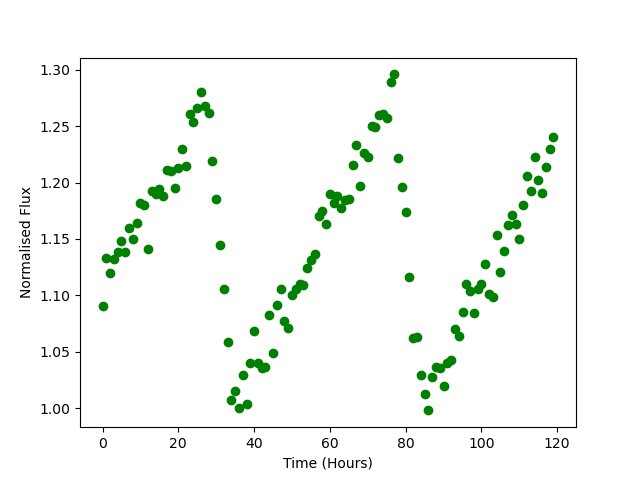

Values plotted in this chart, from the file beside it:
Time, Flux
0.0, 1.09
1.0, 1.133
2.0, 1.12
3.0, 1.132
4.0, 1.138
5.0, 1.148
6.0, 1.138
7.0, 1.16
8.0, 1.15
9.0, 1.164
10.0, 1.182
11.0, 1.18
12.0, 1.141
13.0, 1.193
14.0, 1.189
15.0, 1.194
16.0, 1.188
17.0, 1.211
18.0, 1.21
19.0, 1.195
20.0, 1.213
21.0, 1.23
22.0, 1.215
23.0, 1.261
24.0, 1.254
25.0, 1.267
26.0, 1.281
27.0, 1.268
28.0, 1.261
29.0, 1.219
30.0, 1.185
31.0, 1.144
32.0, 1.106
33.0, 1.059
34.0, 1.007
35.0, 1.015
36.0, 0.9998
37.0, 1.03
38.0, 1.004
39.0, 1.04
40.0, 1.069
41.0, 1.04
42.0, 1.036
43.0, 1.037
44.0, 1.083
45.0, 1.049
46.0, 1.092
47.0, 1.105
48.0, 1.077
49.0, 1.071
50.0, 1.101
51.0, 1.106
52.0, 1.11
53.0, 1.109
54.0, 1.124
55.0, 1.132
56.0, 1.137
57.0, 1.171
58.0, 1.175
59.0, 1.163
... 60 more rows
